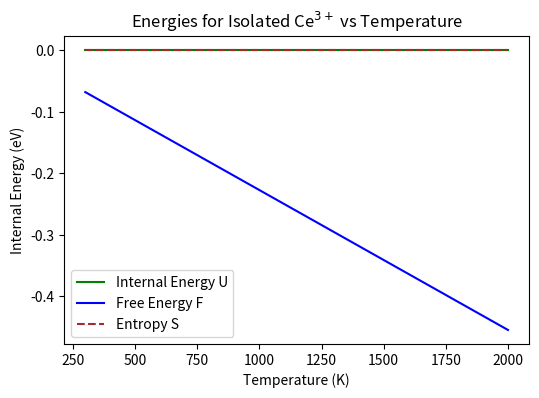
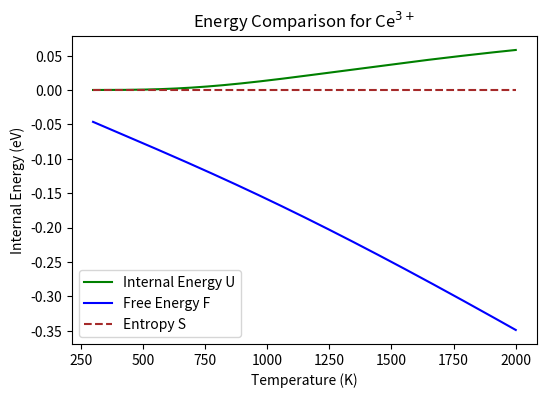
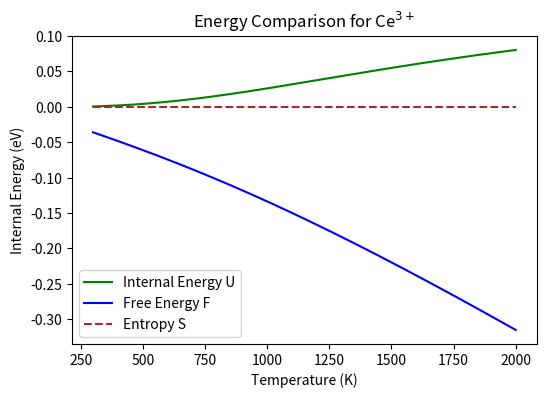

Recreate these plots in Python, in order.
import numpy as np
import matplotlib.pyplot as plt
from scipy.constants import k, eV
import os
import pandas as pd

def partition_function_NO_SOC(degeneracies, energies, temperature):
    """
    Compute the partition function for an isolated system(no splitting).

    Parameters:
    degeneracies (int): degeneracy for ground state.
    energies (int): Energy for ground state.
    temperature (float): The temperature of the system in Kelvin.

    Returns:
    array-like: The partition function for the system.
    """
    k_B = k / eV
    Z = degeneracies * np.exp(-np.array(energies) / (k_B * temperature))
    return Z

def partition_function_SOC(degeneracy1,degeneracy2, energy1, energy2, temperature):
    """
    Compute the partition function for a system with two energy levels due to spin-orbit coupling.

    Parameters:
    degeneracy1 (float): The degeneracy of the first energy level.
    degeneracy2 (float): The degeneracy of the second energy level.
    energy1 (float): The energy of the first level (in eV).
    energy2 (float): The energy of the second level (in eV).
    temperature (float): The temperature of the system in Kelvin.

    Returns:
    float: The partition function of the system.
    """
    k_B = k / eV
    Za = degeneracy1 * np.exp(-np.array(energy1) / (k_B * temperature))
    Zb=degeneracy2 * np.exp(-np.array(energy2) / (k_B * temperature))
    Z=Za+Zb
    return Z

def partition_function_SOC_CFS(degeneracies,energies, temperature):
    """
    Compute the partition function for a system with spin-orbit coupling and crystal field splitting.

    Parameters:
    degeneracies (array-like): An array of degeneracies for each energy level.
    energies (array-like): An array of energy levels (in eV).
    temperature (float): The temperature of the system in Kelvin.

    Returns:
    float: The partition function of the system.
    """
    k_B = k / eV
    Z=np.sum(degeneracies*np.exp(-np.array(energies) / (k_B * temperature)))
    return Z


#-------------ISOLATED CE3+---------------------------------------------------------------------------------------------------------#

degeneracies_NO_SOC = 14 
energies_NO_SOC = 0 
T = np.linspace(300, 2000, 1000)  

k_B = k / eV

# Calculate the partition function for each temperature by using a for loop
Z_Ce3plus_NO_SOC = np.array([partition_function_NO_SOC(degeneracies_NO_SOC, energies_NO_SOC, temp) for temp in T]) 
#Energy Calculations
U_NO_SOC = -np.gradient(np.log(Z_Ce3plus_NO_SOC), 1 / (k_B * T))  #internal energy
F_NO_SOC=-k_B*T*np.log(Z_Ce3plus_NO_SOC)  #Free-energy
S_NO_SOC= -np.gradient(F_NO_SOC,T)   #Entropy

#plot
plt.figure(figsize=(6, 4))
plt.plot(T, U_NO_SOC, color='green',label='Internal Energy U')
plt.plot(T,F_NO_SOC,color="blue",label='Free Energy F')
plt.plot(T,S_NO_SOC,"--",color="brown",label='Entropy S')
plt.xlabel('Temperature (K)')
plt.ylabel('Internal Energy (eV)')
plt.title('Energies for Isolated Ce$^{3+}$ vs Temperature')
plt.legend()
#Save plot to "homework-4-2"
directory = 'homework-4-2'
if not os.path.exists(directory):            #Create Directory
    os.makedirs(directory)
plot_filename = os.path.join(directory, "E vs T (isolated Ce3+).png")  #Title of file
plt.savefig(plot_filename)
#indicate succesful operation 
print("Isolated Ce3+ Plot saved to Directory:", directory)

#----------SOC CE3+-------------------------------------------------------------------------------------------------------------------#

Energy1_SOC=0
Energy2_SOC=0.28
degeneracy1_SOC=6
degeneracy2_SOC=8
T = np.linspace(300, 2000, 1000)  

#Calulcate partition function for each temperature
Z_Ce3plus_SOC = np.array([partition_function_SOC(degeneracy1_SOC,degeneracy2_SOC, Energy1_SOC, Energy2_SOC, temp) for temp in T])
U_SOC = -np.gradient(np.log(Z_Ce3plus_SOC), 1 / (k_B * T))   #internal energy
F_SOC=-k_B*T*np.log(Z_Ce3plus_SOC)         #free-energy
S_SOC= -np.gradient(F_SOC,T)               #entropy

#Plot 
plt.figure(figsize=(6, 4))
plt.plot(T, U_SOC, color='green',label='Internal Energy U')
plt.plot(T,F_SOC,color="blue",label='Free Energy F')
plt.plot(T,S_SOC,"--",color="brown",label='Entropy S')
plt.xlabel('Temperature (K)')
plt.ylabel('Internal Energy (eV)')
plt.title('Energy Comparison for Ce$^{3+}$')
plt.legend()
#Save plot to "homework-4-2"
directory = 'homework-4-2'
if not os.path.exists(directory):            #Create Directory 
    os.makedirs(directory)
plot_filename = os.path.join(directory, "E vs T (SOC Ce3+).png")  #Title of file
plt.savefig(plot_filename)
#indicate succesful operation 
print("SOC Ce3+ Plot saved to Directory:", directory)

#-------------SOC and CFS CE3+------------------------------------------------------------------------------------------------------#

Energies_SOC_CFS=[0,0.12,0.25,0.32,0.46]
degeneracies_SOC_CFS=[4,2,2,4,2]

T = np.linspace(300, 2000, 1000)  
#Calulate partition function for each temperature
Z_Ce3plus_SOC_CFS = np.array([partition_function_SOC_CFS(degeneracies_SOC_CFS,Energies_SOC_CFS,temp) for temp in T])
U_SOC_CFS = -np.gradient(np.log(Z_Ce3plus_SOC_CFS), 1 / (k_B * T))  #internal energy
F_SOC_CFS=-k_B*T*np.log(Z_Ce3plus_SOC_CFS)          #free-energy
S_SOC_CFS= -np.gradient(F_SOC_CFS,T)          #entropy

#Plot
plt.figure(figsize=(6, 4))
plt.plot(T, U_SOC_CFS, color='green',label='Internal Energy U')
plt.plot(T,F_SOC_CFS,color="blue",label='Free Energy F')
plt.plot(T,S_SOC_CFS,"--",color="brown",label='Entropy S')
plt.xlabel('Temperature (K)')
plt.ylabel('Internal Energy (eV)')
plt.title('Energy Comparison for Ce$^{3+}$')
plt.legend()
#Save plot to "homework-4-2"
directory = 'homework-4-2'
if not os.path.exists(directory):            #Create Directory 
    os.makedirs(directory)
plot_filename = os.path.join(directory, "E vs T (SOC-CFS Ce3+).png")  #Title of file
plt.savefig(plot_filename)
#indicate succesful operation 
print("SOC/CFS Ce3+ Plot saved to Directory:", directory)

#---------------Create Excel file----------------------------------------------------------------------------------------------#

#Create data for csv file
df = pd.DataFrame({
    'Temperature': T,
    'Internal Energy_Isolated': U_NO_SOC,
    'Free Energy-Isolated': F_NO_SOC,
    'Entropy-Isolated': S_NO_SOC,
    'Internal Energy_SOC': U_SOC,
    'Free Energy_SOC': F_SOC,
    'Entropy_SOC': S_SOC,
    'Internal Energy_SOC_CFS': U_SOC_CFS,
    'Free Energy_SOC_CFS': F_SOC_CFS,
    'Entropy_SOC_CFS': S_SOC_CFS
})

#Save data to excel file
df.to_csv('homework-4-2/Energies_vs_Temperature.csv', index=False)
print("CSV file 'Energies_vs_Temperature.csv' created successfully.")